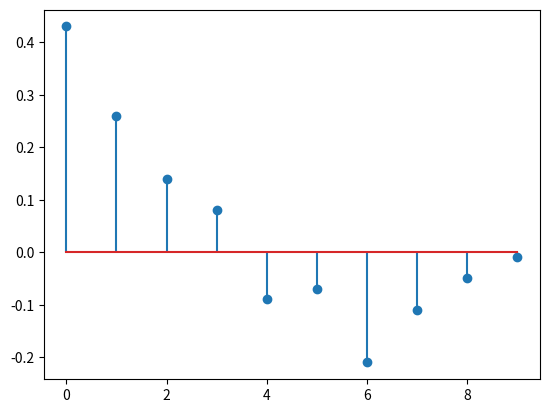

Write the Python code that produced this figure.
import matplotlib.pyplot as plt 


# copy the ACF or PACF results from the exam into here
as_string = "0.43 0.26 0.14 0.08 -0.09 -0.07 -0.21 -0.11 -0.05 -0.01"
# or write them manually
history = []
# if you want to save the picture
save_plot = False

assert((as_string != "") or (len(history) > 0))

if as_string != "":
    history = [float(token) for token in as_string.split()]

if len(history) > 0:
    plt.stem(history)  
    if save_plot:
        plt.savefig("histogram.png")
    plt.show()
